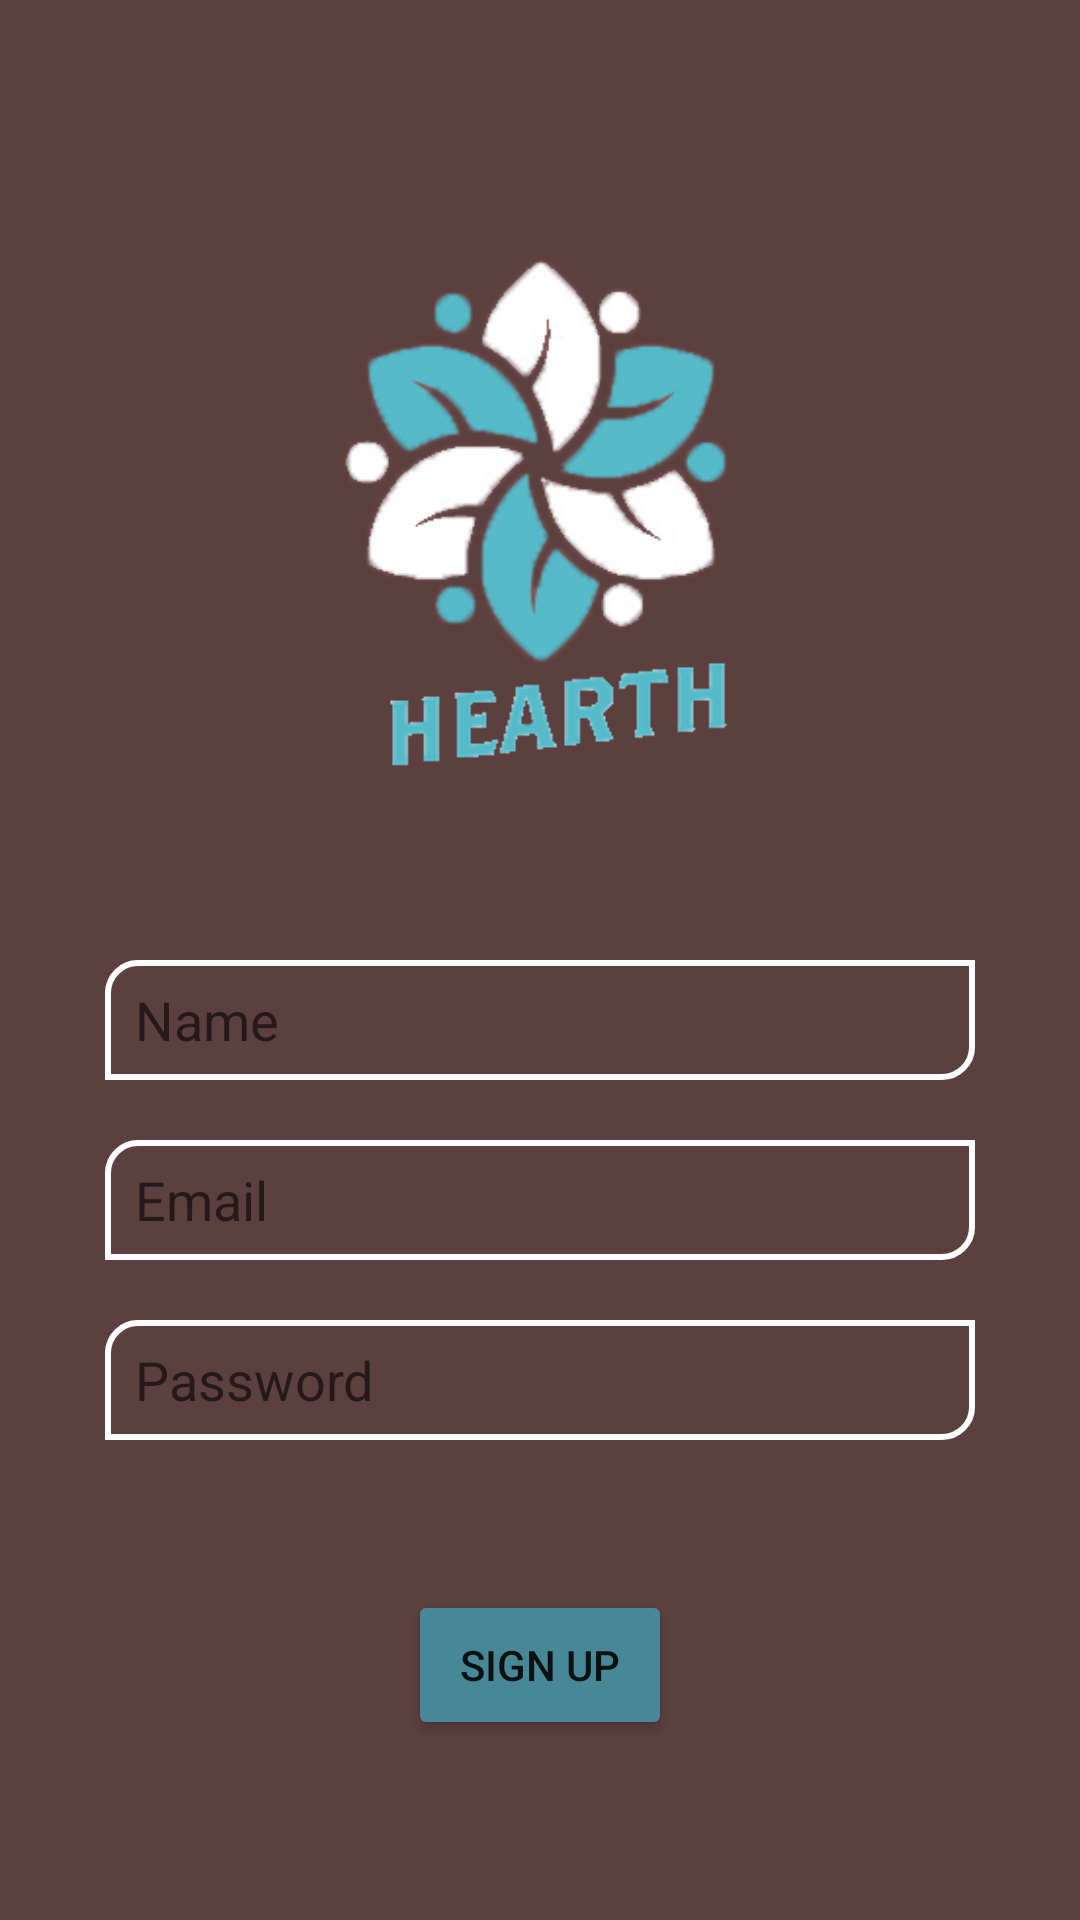

Layout XML and referenced resources for this Android screen:
<!-- AndroidManifest.xml: application theme Theme.Maturaarbeit_V1 -->
<!-- res/layout/activity_sign_up.xml -->
<?xml version="1.0" encoding="utf-8"?>
<RelativeLayout xmlns:android="http://schemas.android.com/apk/res/android"
    xmlns:app="http://schemas.android.com/apk/res-auto"
    xmlns:tools="http://schemas.android.com/tools"
    android:layout_width="match_parent"
    android:layout_height="match_parent"
    tools:context=".Login"
    android:background="@color/customBrown"
    >



    <ImageView
        android:id="@+id/logo"
        android:layout_width="200dp"
        android:layout_height="200dp"
        android:src="@drawable/logo3"
        android:layout_centerHorizontal="true"
        android:layout_marginTop="70dp"
        />

    <EditText
        android:id="@+id/Name"
        android:layout_width="match_parent"
        android:layout_height="40dp"
        android:layout_below="@+id/logo"
        android:layout_marginLeft="35dp"
        android:layout_marginTop="50dp"
        android:layout_marginRight="35dp"
        android:background="@drawable/edt_background"
        android:hint="Name"
        android:paddingLeft="10dp"
        />

    <EditText
        android:id="@+id/Email"
        android:layout_width="match_parent"
        android:layout_height="40dp"
        android:layout_below="@+id/Name"
        android:layout_marginLeft="35dp"
        android:layout_marginTop="20dp"
        android:layout_marginRight="35dp"
        android:background="@drawable/edt_background"
        android:hint="Email"
        android:paddingLeft="10dp"
        />

    <EditText
        android:id="@+id/Password"
        android:layout_width="match_parent"
        android:layout_height="40dp"
        android:layout_below="@+id/Email"
        android:layout_marginLeft="35dp"
        android:layout_marginTop="20dp"
        android:layout_marginRight="35dp"
        android:background="@drawable/edt_background"
        android:hint="Password"
        android:paddingLeft="10dp" />

    <Button
        android:id="@+id/Signup"
        android:layout_width="wrap_content"
        android:layout_height="50dp"
        android:layout_below="@+id/Password"
        android:layout_centerHorizontal="true"
        android:layout_marginTop="50dp"
        android:text="Sign up"
        android:backgroundTint="@color/customBlue"
        />
</RelativeLayout>
<!-- resources referenced by this layout -->
<resources>
  <color name="customBlue">#488796</color>
  <color name="customBrown">#5c3f3f</color>
  <!-- drawable edt_background (drawable) -->
  <?xml version="1.0" encoding="utf-8"?>
  <shape xmlns:android="http://schemas.android.com/apk/res/android">
      <corners android:bottomRightRadius="10dp" android:topLeftRadius="10dp"/>
      <stroke android:color="@color/white" android:width="2dp"/>
  </shape>
  <!-- drawable logo3: png bitmap (drawable, 54524 bytes) -->
  <style name="Theme.Maturaarbeit_V1" parent="Theme.MaterialComponents.DayNight.DarkActionBar">
          
          <item name="colorPrimary">@color/purple_500</item>
          <item name="colorPrimaryVariant">@color/purple_700</item>
          <item name="colorOnPrimary">@color/white</item>
          
          <item name="colorSecondary">@color/teal_200</item>
          <item name="colorSecondaryVariant">@color/teal_700</item>
          <item name="colorOnSecondary">@color/black</item>
          
          <item name="android:statusBarColor" tools:targetApi="l">?attr/colorPrimaryVariant</item>
          
      </style>
  <color name="white">#FFFFFFFF</color>
  <color name="purple_500">#FF6200EE</color>
  <color name="purple_700">#FF3700B3</color>
  <color name="teal_200">#FF03DAC5</color>
  <color name="teal_700">#FF018786</color>
  <color name="black">#FF000000</color>
</resources>
